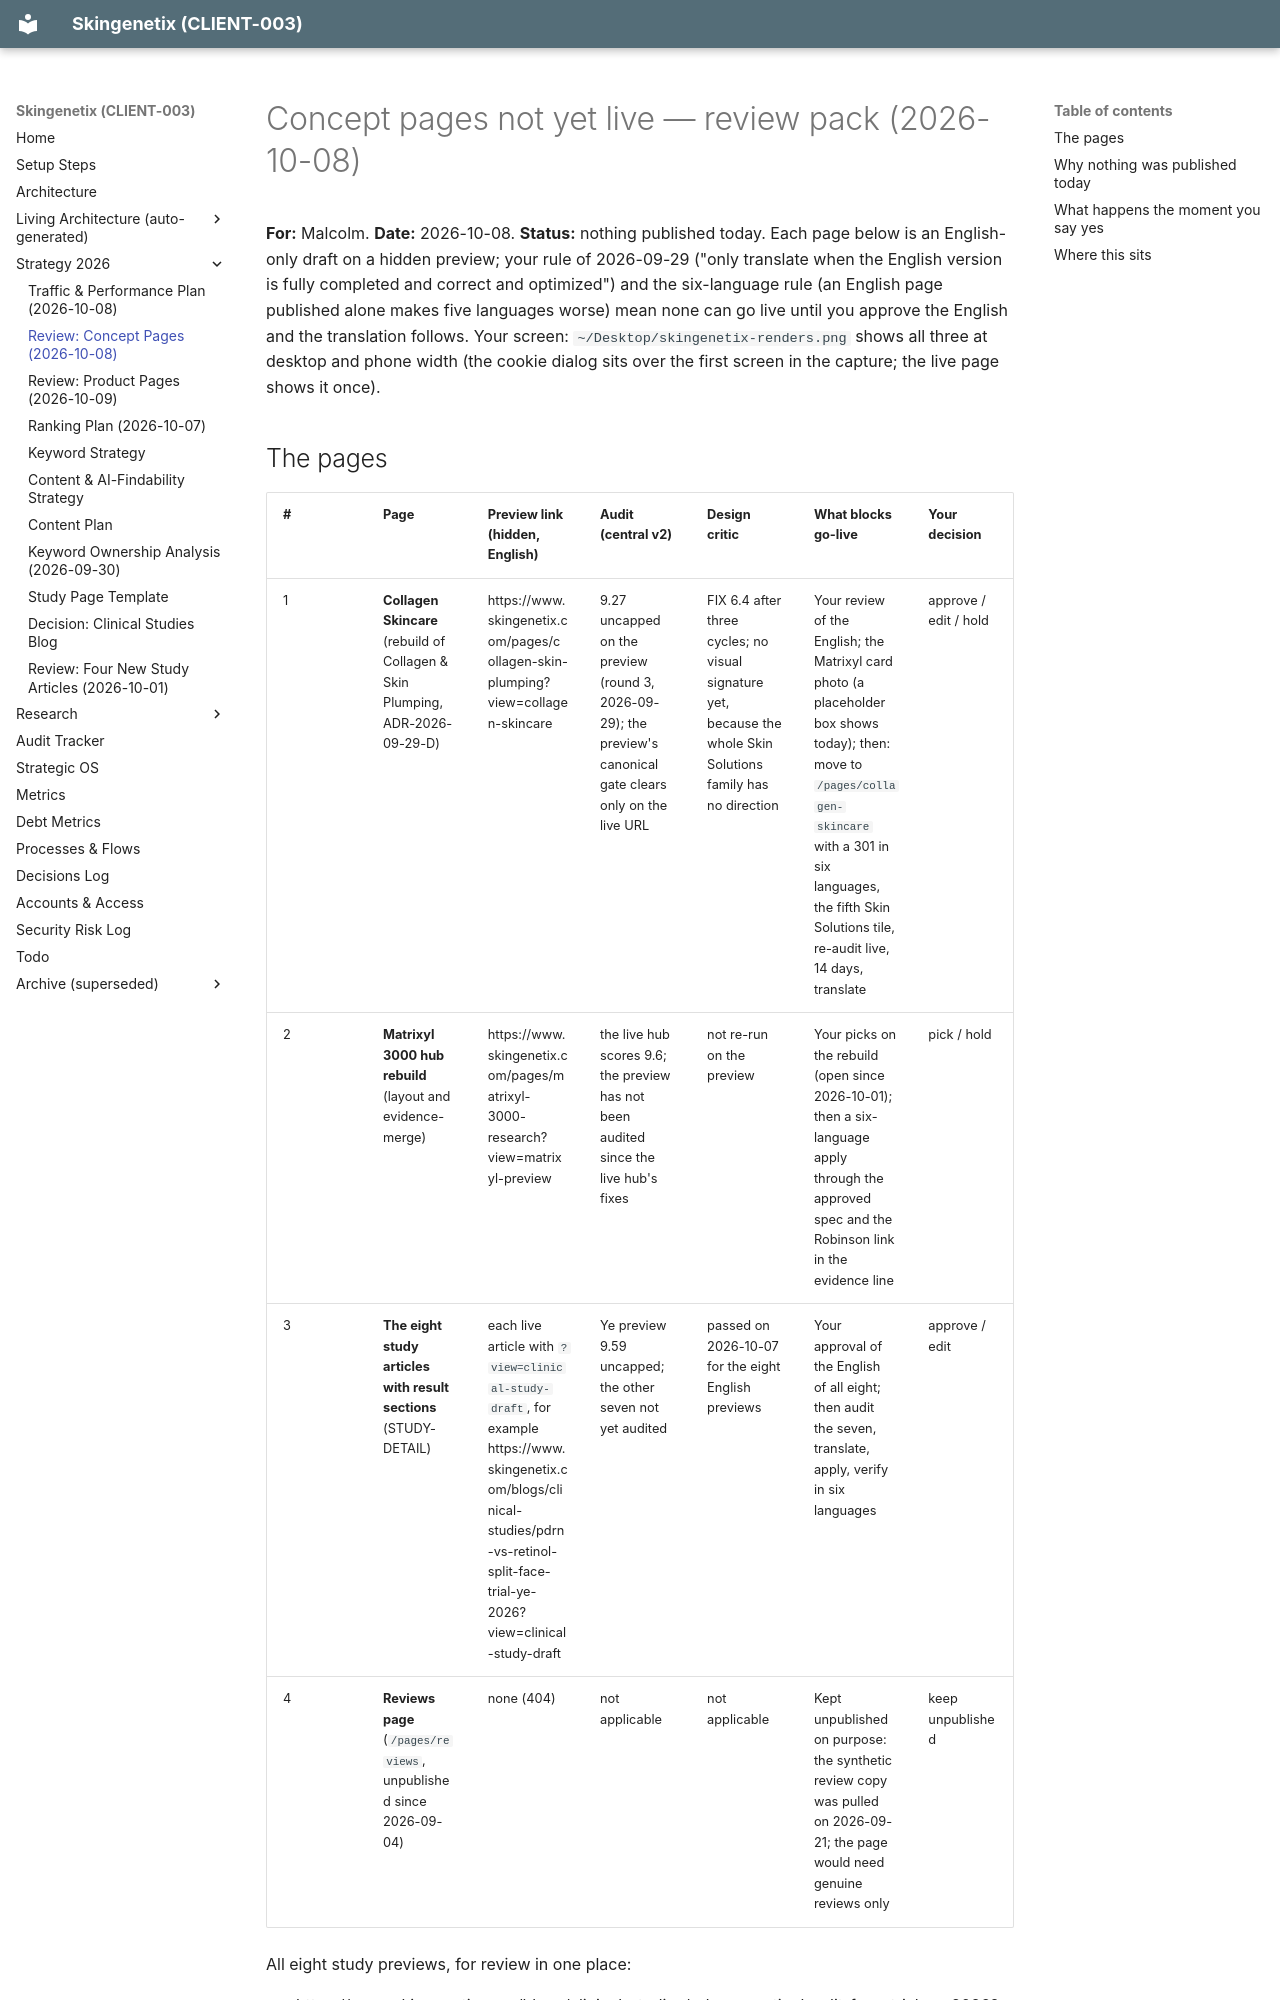

repository: MrSmithNL/skingenetix-website · page: review-2026-10-08-concept-pages/index.html · generator: mkdocs

# Concept pages not yet live — review pack (2026-10-08)

**For:** Malcolm. **Date:** 2026-10-08. **Status:** nothing published today. Each page below is an English-only draft on a
hidden preview; your rule of 2026-09-29 ("only translate when the English version is fully completed and correct and
optimized") and the six-language rule (an English page published alone makes five languages worse) mean none can go live
until you approve the English and the translation follows. Your screen: `~/Desktop/skingenetix-renders.png` shows all three at
desktop and phone width (the cookie dialog sits over the first screen in the capture; the live page shows it once).
